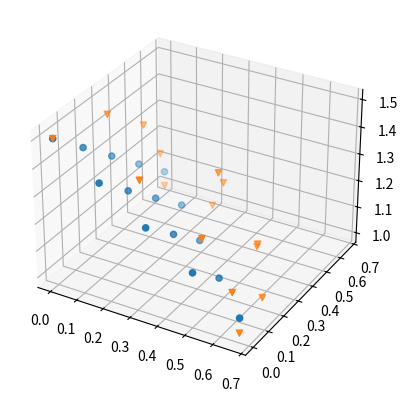

Write the Python code that produced this figure.
import numpy as np
import matplotlib.pyplot as plt 
from mpl_toolkits.mplot3d import Axes3D

def project_and_scale(p):
    p = p[0:2,:]
    b = np.sum(p,axis=0)
    coeff = np.max(b)
    norm = np.linalg.norm(p,axis=0)
    norm[np.where(norm==0)]=1
    t = (1/coeff)*b*p/norm
    return t,coeff

def stereo_projection(t):
    return np.array([2*t[0,:]/(1+t[0,:]**2+t[1,:]**2),\
                     2*t[1,:]/(1+t[0,:]**2+t[1,:]**2),\
                     (1-t[0,:]**2-t[1,:]**2)/(1+t[0,:]**2+t[1,:]**2)])

def scale_ellipse(p,coeff,height):
    #A = np.array([[np.sqrt(3),0,0],[0,np.sqrt(3),0],[0,0,2]])
    A = np.array([[coeff,0,0],[0,coeff,0],[0,0,height]])
    return A@p+np.array([[0],[0],[1]])


x = np.linspace(0,1.5,10)
y = np.linspace(0,1.5,10)
X,Y = np.meshgrid(x,y)
height = 0.5
Z = 1+height-2*(X+Y)/3

p = np.array([X.flatten(),Y.flatten(),Z.flatten()])
v =np.array(p[2,:]>=1)
p = p[:,v]
fig = plt.figure()
ax  = fig.add_subplot(1,1,1,projection='3d')
ax.scatter(p[0,:],p[1,:],p[2,:],'b')

q,coeff = project_and_scale(p)
q = stereo_projection(q)
q = scale_ellipse(q,coeff,height)
ax.scatter(q[0,:],q[1,:],q[2,:],'r',marker='v')
plt.show()



